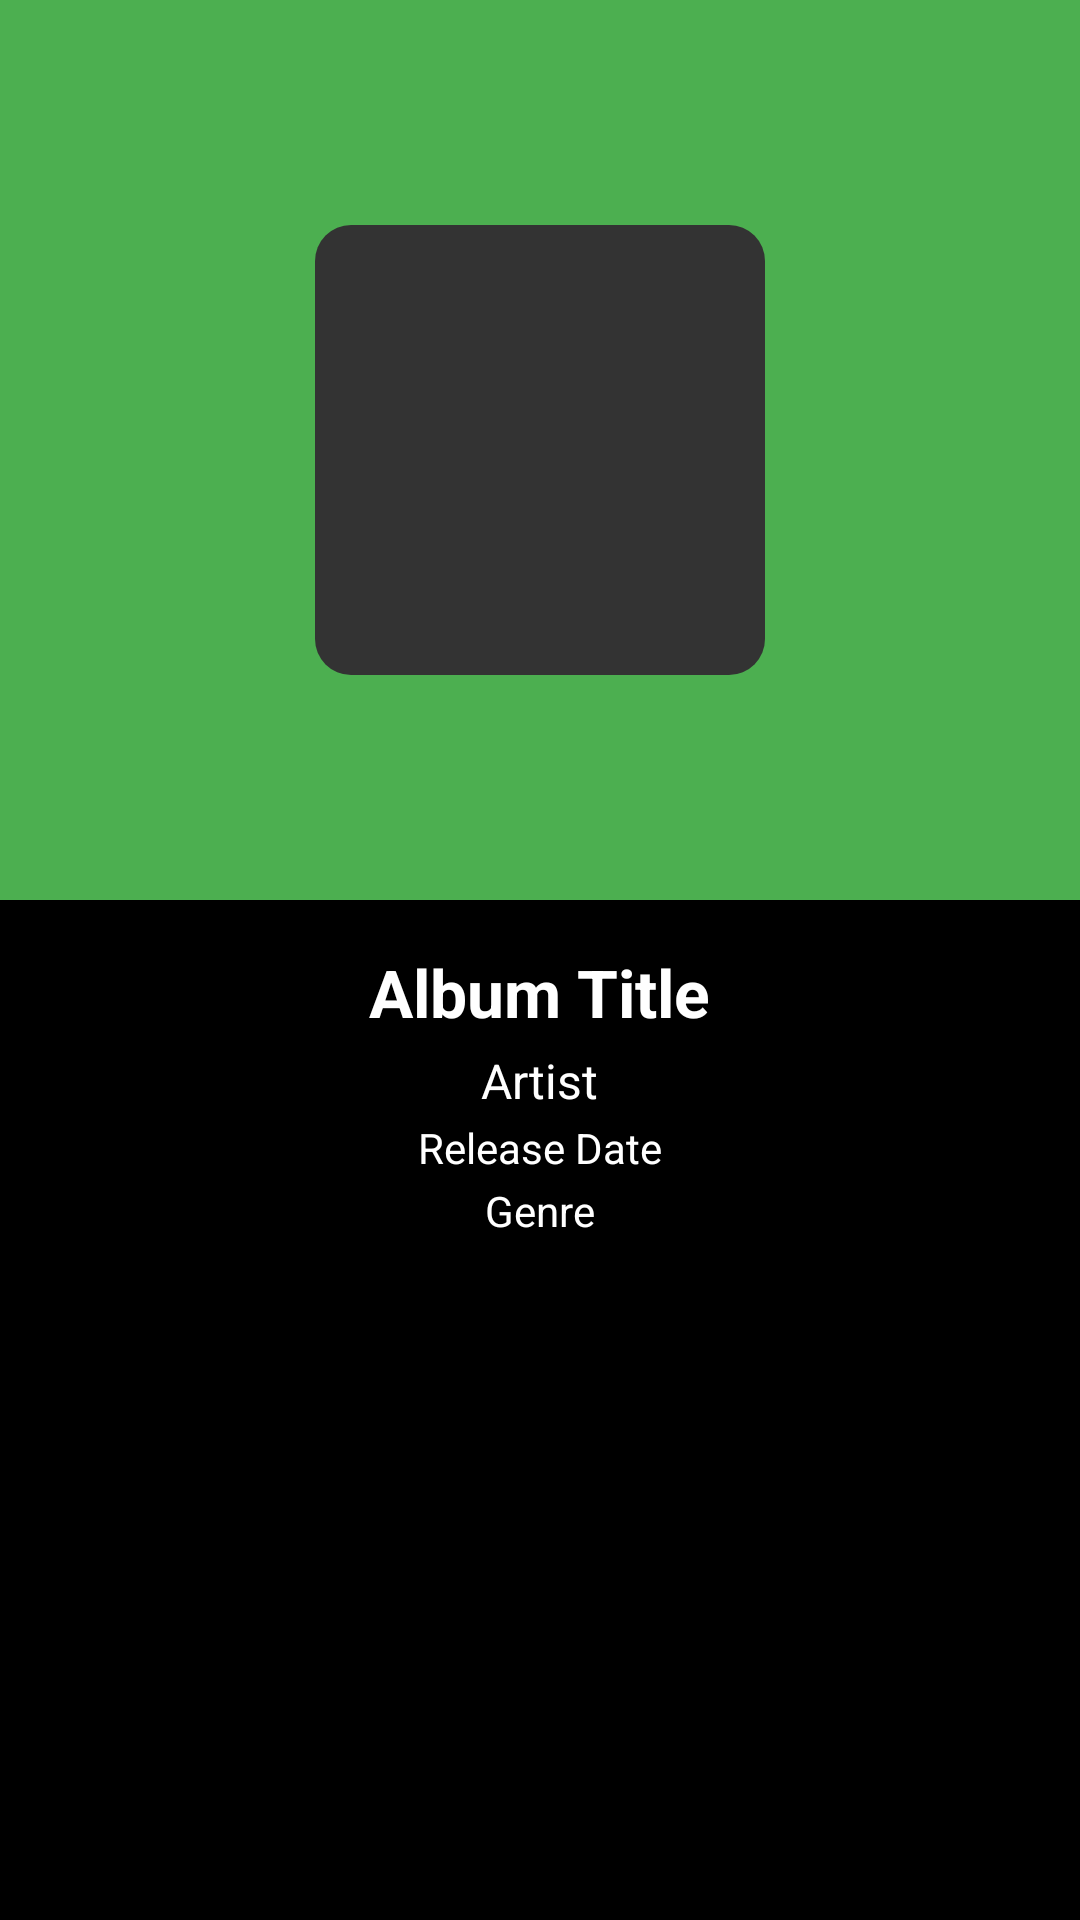

The Android layout XML behind this screen, and the referenced resources:
<!-- AndroidManifest.xml: application theme Theme.MusicApp -->
<!-- res/layout/fragment_album_detail.xml -->
<?xml version="1.0" encoding="utf-8"?>
<androidx.coordinatorlayout.widget.CoordinatorLayout xmlns:android="http://schemas.android.com/apk/res/android"
    xmlns:app="http://schemas.android.com/apk/res-auto"
    android:layout_width="match_parent"
    android:layout_height="match_parent"
    android:background="@android:color/black">

    <com.google.android.material.appbar.AppBarLayout
        android:layout_width="match_parent"
        android:layout_height="300dp"
        android:theme="@style/ThemeOverlay.MaterialComponents.Dark.ActionBar">

        <com.google.android.material.appbar.CollapsingToolbarLayout
            android:id="@+id/collapsingToolbar"
            android:layout_width="match_parent"
            android:layout_height="match_parent"
            app:contentScrim="#4CAF50"
            app:layout_scrollFlags="scroll|exitUntilCollapsed">

            
            <View
                android:id="@+id/background_color"
                android:layout_width="match_parent"
                android:layout_height="match_parent"
                android:background="#4CAF50"
                app:layout_collapseMode="parallax" />

            
            <ImageView
                android:id="@+id/image_cover"
                android:layout_width="150dp"
                android:layout_height="150dp"
                android:layout_gravity="center"
                android:scaleType="centerCrop"
                android:background="@drawable/rounded_corners"
                app:layout_collapseMode="parallax" />

        </com.google.android.material.appbar.CollapsingToolbarLayout>
    </com.google.android.material.appbar.AppBarLayout>

    <androidx.core.widget.NestedScrollView
        android:layout_width="match_parent"
        android:layout_height="match_parent"
        app:layout_behavior="@string/appbar_scrolling_view_behavior">

        <LinearLayout
            android:layout_width="match_parent"
            android:layout_height="wrap_content"
            android:orientation="vertical"
            android:padding="16dp">

            
            <TextView
                android:id="@+id/album_title"
                android:layout_width="wrap_content"
                android:layout_height="wrap_content"
                android:text="@string/album_title"
                android:textColor="@android:color/white"
                android:textSize="22sp"
                android:textStyle="bold"
                android:layout_gravity="center_horizontal" />

            
            <TextView
                android:id="@+id/artist_name"
                android:layout_width="wrap_content"
                android:layout_height="wrap_content"
                android:text="@string/artist"
                android:textColor="@android:color/white"
                android:textSize="16sp"
                android:layout_marginTop="4dp"
                android:layout_gravity="center_horizontal" />

            
            <TextView
                android:id="@+id/release_date"
                android:layout_width="wrap_content"
                android:layout_height="wrap_content"
                android:text="@string/release_date_album"
                android:textColor="@android:color/white"
                android:textSize="14sp"
                android:layout_marginTop="2dp"
                android:layout_gravity="center_horizontal" />

            
            <TextView
                android:id="@+id/genre"
                android:layout_width="wrap_content"
                android:layout_height="wrap_content"
                android:text="@string/genre_album"
                android:textColor="@android:color/white"
                android:textSize="14sp"
                android:layout_marginTop="2dp"
                android:layout_gravity="center_horizontal" />

            
            <androidx.recyclerview.widget.RecyclerView
                android:id="@+id/recycler_playlist_album"
                android:layout_width="match_parent"
                android:layout_height="wrap_content"
                android:layout_marginTop="16dp"
                android:nestedScrollingEnabled="false" />

        </LinearLayout>
    </androidx.core.widget.NestedScrollView>

</androidx.coordinatorlayout.widget.CoordinatorLayout>
<!-- resources referenced by this layout -->
<resources>
  <!-- drawable rounded_corners (drawable) -->
  <?xml version="1.0" encoding="utf-8"?>
  <shape xmlns:android="http://schemas.android.com/apk/res/android"
      android:shape="rectangle">
      <corners android:radius="12dp" />
      <solid android:color="#333333" />
  </shape>
  <string name="album_title">Album Title</string>
  <string name="artist">Artist</string>
  <string name="genre_album">Genre</string>
  <string name="release_date_album">Release Date</string>
  <style name="Theme.MusicApp" parent="Theme.MaterialComponents.DayNight.NoActionBar">
          
          <item name="colorPrimary">@color/purple_500</item>
          <item name="colorPrimaryVariant">@color/purple_700</item>
          <item name="colorOnPrimary">@color/black</item>
          <item name="android:windowBackground">@color/black</item>
  
          
          <item name="colorSecondary">@color/teal_200</item>
          <item name="colorSecondaryVariant">@color/teal_700</item>
          <item name="colorOnSecondary">@color/black</item>
          
          <item name="android:statusBarColor">?attr/colorPrimaryVariant</item>
          
      </style>
  <!-- not gathered from this repository: default colours our renderer supplied (Android Studio template values) -->
  <color name="purple_500">#FF6200EE</color>
  <color name="purple_700">#FF3700B3</color>
  <color name="teal_200">#FF03DAC5</color>
  <color name="teal_700">#FF018786</color>
  <color name="black">#FF000000</color>
</resources>
